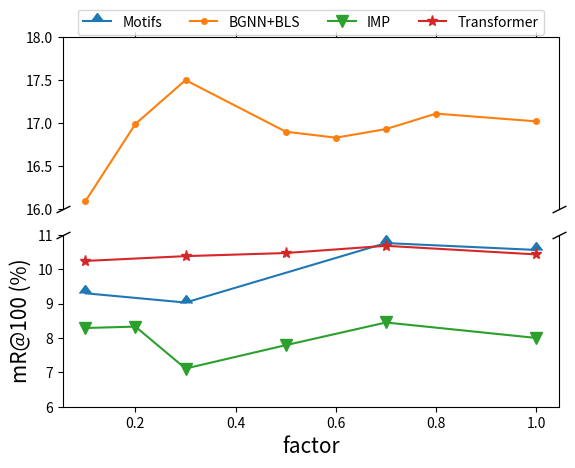

The matplotlib source for this figure:
import random

import numpy as np
import re
import matplotlib.pyplot as plt
import numpy as np
from matplotlib import colors
from matplotlib.ticker import PercentFormatter
predicate_new_order = [10, 42, 43, 34, 28, 17, 19, 7, 29, 33, 18, 35, 32, 27, 50, 22, 44, 45, 25, 2, 9, 5, 15, 26, 23, 37, 48, 41, 6, 4, 1, 38, 21, 46, 30, 36, 47, 14, 49, 11, 16, 39, 13, 31, 40, 20, 24, 3, 12, 8]
predicate_new_order_name = ['on', 'has', 'wearing', 'of', 'in', 'near', 'behind', 'with', 'holding', 'above', 'sitting on', 'wears', 'under', 'riding', 'in front of', 'standing on', 'at', 'carrying', 'attached to', 'walking on', 'over', 'for', 'looking at', 'watching', 'hanging from', 'laying on', 'eating', 'and', 'belonging to', 'parked on', 'using', 'covering', 'between', 'along', 'covered in', 'part of', 'lying on', 'on back of', 'to', 'walking in', 'mounted on', 'across', 'against', 'from', 'growing on', 'painted on', 'playing', 'made of', 'says', 'flying in']
order=[]
for i in predicate_new_order:
    order.append(i-1)
# file1 = open('transformer_human.txt', 'r')# ours
# file2 = open('transformer.txt', 'r')# baseline
# file1 = open('transformer_human_sgcls.txt', 'r')# ours
# file2 = open('transformer_sgcls.txt', 'r')# baseline
# file1 = open('transformer_human_sgdet.txt', 'r')# ours
# file2 = open('transformer_sgdet.txt', 'r')# baseline
# file1 = open('bgnn_base_human_sgdet.txt', 'r')# ours
# file2 = open('bgnn_base_sgdet.txt', 'r')# baseline
# file1 = open('motif_bls_human.txt', 'r')# ours
# file2 = open('motif_bls_tde.txt', 'r')# baseline
# file1 = open('bgnn_bls_human.txt', 'r')# ours
#
# file2 = open('bgnn_bls.txt', 'r')# baseline
# file1 = open('bgnn_bls_human.txt', 'r')# ours
#
# data1 = file1.read()
# data2 = file2.read()
# dict1={}
# dict2={}
# for num_str in  re.findall('\((.*?)\)',data1):
#     name,value=num_str.split(':')
#     dict1[name]=float(value)
# d1=np.array(list(dict1.values()))
#
# for num_str in  re.findall('\((.*?)\)',data2):
#     name,value=num_str.split(':')
#     dict2[name]=float(value)
# d2=np.array(list(dict2.values()))
#
# width = 0.5  # the width of the bars
# xlabels = list(dict1.keys())
# new_xlabels=[]
# for i in predicate_new_order_name:
#     new_xlabels.append(xlabels.index(i))
# d1=d1[new_xlabels]
# d2=d2[new_xlabels]
# x = np.arange(len(new_xlabels))
#
# fig, ax =plt.subplots(figsize=(10, 2))  # 设置画布的尺寸
# # ax.spines['right'].set_visible(False)
# # ax.spines['top'].set_visible(False)
# # plt.axis('off')
# # plt.title('Examples of Histogram', fontsize=20)  # 标题，并设定字号大小
# # plt.xlabel(u'relation', fontsize=8)  # 设置x轴，并设定字号大小
# plt.ylabel(u'possbility', fontsize=8)  # 设置y轴，并设定字号大小
#
# # alpha：透明度；width：柱子的宽度；facecolor：柱子填充色；edgecolor：柱子轮廓色；lw：柱子轮廓的宽度；label：图例；
# plt.rcParams.update({'font.size': 6})
# draw_relative=True
# if draw_relative:
#     plt.ylabel(u'improvement', fontsize=8)  # 设置y轴，并设定字号大小
#     relative=d1-d2
#     colors=['darkturquoise' for i in range(0,len(relative))]
#     idx=0
#     for i1,i2,color in (zip(d1,d2,colors)):
#         if i1<=0.000:
#             colors[idx]='k'
#         if i2<=0.0002 :
#             colors[idx]='r'
#         idx=idx+1
#     plt.bar(x, relative, width, color=colors,label='BGNN+BLS')
#     plt.xlim(-0.5,49.5)
#     plt.xticks(x, predicate_new_order_name, rotation=45, fontsize=5)
#     # plt.legend(loc=1)  # 图例展示位置，数字代表第几象限
#     plt.tight_layout()
#
#     plt.savefig("relative_predicate.pdf", dpi=500)
#     plt.show()  # 显示图像
# else:
#     plt.bar(x - width/2, d1,width, label='LANDMARK')
#     plt.bar(x + width/2, d2,width, label='BGNN')
#     plt.xticks(x,predicate_new_order_name,rotation=90,fontsize=7)
#     plt.legend(loc=1)  # 图例展示位置，数字代表第几象限
#     plt.tight_layout()
#     plt.savefig("pred_compare.pdf",dpi=500)
#     plt.show()  # 显示图像
############### evaluation eem factor ##############################

plt.figure(figsize=(8,6),dpi=500)
fig, (ax1, ax2) = plt.subplots(2, 1, sharex=True,dpi=500)
fig.subplots_adjust(hspace=0.15)  # adjust space between axes
n = [0.1,0.2,0.3,0.5,0.6,0.7,0.8,1.0]
imp_factor=[0.1,0.2,0.3,0.5,0.7,1.0]
tran_factor=[0.1,0.3,0.5,0.7,1.0]
bgnn_bivl = [16.09, 16.99,17.50,16.9,16.83,16.93,17.11,17.02]
# imp=[8.29,8.33,6.91,7.79,8.45,7.92]#7.92是union而不是fusion
imp=[8.29,8.33,7.11,7.79,8.45,8]
# transformer=[10.24,10.68,10.47,10.01,10.26]
transformer=[10.24,10.38,10.47,10.68,10.43]
# SHA_factor=[0.1,0.3,0.5,0.7,1.0]
# SHA_GCL=[18.91,19.50,18.51,18.15,18.20]
motif_factor=[0.1, 0.3,0.7,1]
motif=[9.3,9.03,10.76,10.56]
# plt.yscale('log')
ax1.plot(motif_factor, motif,marker = 10,markersize = 8,label='Motifs')
ax1.plot(n, bgnn_bivl,marker = '.',markersize = 8,label='BGNN+BLS')
ax1.plot(imp_factor, imp,marker = 'v',markersize = 8,label='IMP')
ax1.plot(tran_factor, transformer,marker = '*',markersize = 8,label='Transformer')
# plt.plot(SHA_factor, SHA_GCL,marker = 'o',markersize = 5,label='SHA+GCL')
ax2.plot(motif_factor, motif,marker = 10,markersize = 8,label='Motifs')
ax2.plot(n, bgnn_bivl,marker = '.',markersize = 8,label='BGNN+BLS')
ax2.plot(imp_factor, imp,marker = 'v',markersize = 8,label='IMP')
ax2.plot(tran_factor, transformer,marker = '*',markersize = 8,label='Transformer')
ax1.set_ylim(16, 18)  # outliers only
ax2.set_ylim(6, 11)  # most of the data
# hide the   spines between ax and ax2
ax1.spines.bottom.set_visible(False)
ax2.spines.top.set_visible(False)
ax1.xaxis.tick_top()#刻度是朝上还是朝下
ax1.tick_params(labeltop=False)  # don't put tick labels at the top
ax2.xaxis.tick_bottom()
plt.xlabel('factor',fontsize=15)
plt.ylabel('mR@100 (%)',fontsize=15)
plt.rcParams.update({'font.size':10})
plt.legend(loc='upper center', bbox_to_anchor=(0.5, 2.35),ncol=4)
plt.savefig("factor.pdf",dpi=500)
# plt.tight_layout()
d = .5  # proportion of vertical to horizontal extent of the slanted line 其实就是斜杠的斜率
kwargs = dict(marker=[(-1, -d), (1, d)], markersize=10,
              linestyle="none", color='k', mec='k', mew=1, clip_on=False)
ax1.plot([0, 1], [0, 0], transform=ax1.transAxes, **kwargs)
ax2.plot([0, 1], [1, 1], transform=ax2.transAxes, **kwargs)
plt.show()
############################################################################

################for TDE RESULT ELLUSTRATION##################
# bgnn_m=[32.76,17.83,15.56]
# bgnn_tde_m=[34.89,19.28,14.32]
# bgnn_r=[56.8,36.94,27.56]
# bgnn_tde_r=[33.33,21.43,24.11]
# m_improve=[]
# r_improve=[]
# #计算差值
# for b_m,b_t_m in zip(bgnn_m,bgnn_tde_m):
#     m_improve.append((b_t_m-b_m)/b_m)
# for b_r, b_t_r in zip(bgnn_r, bgnn_tde_r):
#     r_improve.append((b_t_r - b_r)/b_r)
# width = 0.25
# plt.figure(figsize=(3,3))
# x = np.arange(3)
# xlabels=['Predcls','SgCls','SGGen']
# plt.ylabel('relative improvement:(%)', fontsize=10)
# plt.rcParams.update({'font.size': 8})
# d1=[1,2,5]
# d2=[4,4,4]
# plt.bar(x - width/2, m_improve,width, label='mR@100')
# plt.bar(x + width/2, r_improve,width, label='R@100')
# plt.tick_params(labelsize=7)#改变刻度字号
# plt.xticks(x,xlabels,rotation=0,fontsize=10)
# plt.legend(loc=1)  # 图例展示位置，数字代表第几象限
# plt.tight_layout()
# plt.savefig("bgnn.pdf",dpi=500,bbox_inches='tight')
# plt.show(bbox_inches='tight')
################baseline model mean recall######################
# fig, ax = plt.subplots()
# model_name=['IMP','Transformer','G-rcnn','Motifs','BGNN','SHA','DTrans','KERN','VCTree']
# mean_recall=[7.3,9.68,6.24,8.83,8.82,7.46,10.8,7.3,8.6]
# year=[2017,2017,2018,2018,2021,2022,2022,2019,2019]
# year_no_overlap=[2017,2018,2019,2021,2022]
# # mark=random.sample(range(5,20),9)
# mark=["2","o","^","3","P","*",9,"X","D"]
# plt.xticks(np.arange(len(year_no_overlap)),year_no_overlap,rotation=0,fontsize=10)
# for x,i in enumerate(mean_recall):
#     y=year[x]
#     idx=year_no_overlap.index(y)
#     scatter = ax.scatter(idx,i,marker=mark[x],s=50)
#
#     plt.text(idx,i, model_name[x],size=10)
# plt.xlabel('Year')
# plt.ylabel('mR@100(%)')
# plt.tight_layout()
# plt.savefig("modelrecall.pdf",dpi=500,bbox_inches='tight')
# plt.show(bbox_inches='tight')
#----------------------------------------------------
#画不同层数transformer变化

# bgnn_1_layer=[349.017,16.4]
# bgnn_2_layer=[352.16,16.7]
# bgnn_3_layer=[355.32,17.3]
# bgnn_4_layer=[358.73,18.34]
# bgnn_6_layer=[364.77,18.5]
# bgnn_size=[349,355,358,364]
# bgnn_recall=[16.7,18.0,18.34,18.45]
# bgnn_base_recall=[7.5,8.5,8.97,9.05]
# motif_size=[380,387,389,396]
# motif_recall=[9.8,10.25,10.56,10.5]
# motif_bil_recall=[]
# trans_size=[329,342,348,361]
# trans_recall = [10,10.35,10.43,10.5]
# imp_size = [347,353,356,362]
# imp_recall=[7.5,7.8,8,8.02]
# agcnn_size=[379,385,386,394]
# agcnn_recall=[6.2,6.7,7.2,7.21]
# plt.figure(figsize=(8,6),dpi=500)
# # ax1.plot(bgnn_size,bgnn_recall,linestyle= '--', marker = '.',markersize = 7,label='BGNN+BLS')
# plt.plot(bgnn_size,bgnn_base_recall,linestyle= (0, (3, 1, 1, 1)), marker = '4',markersize = 10,label='BGNN')
# plt.plot(motif_size,motif_recall,linestyle= '-', marker = '^',markersize = 10,label='Motifs')
# plt.plot(trans_size,trans_recall,linestyle= '-.', marker = 'v',markersize = 10,label='Transformer')
# plt.plot(imp_size,imp_recall,linestyle= ':', marker = 'o',markersize = 8,label='IMP')
# plt.plot(agcnn_size,agcnn_recall,linestyle= (0, (3, 10, 1, 10)), marker = '2',markersize = 10,label='G-RCNN')
# plt.xlabel('# Parameters (M)',fontsize= 15)
# plt.ylabel('mR@100 (%)',fontsize=15)
# plt.rcParams.update(({'font.size': 9}))
# plt.legend(loc='lower left')
#
# # plt.show()
# plt.savefig("trans_layer.pdf",bbox_inches='tight')

###################画factor中的断轴所用的函数#####################

class BrokenAxisPlot:
    def __init__(self, which="x",d=0.015, **kwargs):
        args = (1, 2) if which == "x" else (2, 1)
        self.is_xaxis = which == "x"
        self.fig, (self.ax1, self.ax2) = plt.subplots(*args, **kwargs)
        self._set_broken_style(d)

    def _set_broken_style(self, d=0.015):
        ax1, ax2 = self.ax1, self.ax2
        if self.is_xaxis:
            ax2.yaxis.tick_right()
            ax1_spine, ax2_spine = ("right", "left")
            ax1_diagonal = [[[1 - d, 1 + d], [-d, d]], [[1 - d, 1 + d], [1 - d, 1 + d]]]
            ax2_diagonal = [[[-d, d], [-d, d]], [[-d, d], [1 - d, 1 + d]]]

        else:
            ax1.xaxis.tick_top()
            ax1_spine, ax2_spine = ("bottom", "top")
            ax1_diagonal = [[[-d, d], [-d, d]], [[1 - d, 1 + d], [-d, d]]]
            ax2_diagonal = [
                [
                    [-d, d],
                    [1 - d, 1 + d],
                ],
                [[1 - d, 1 + d], [1 - d, 1 + d]],
            ]
        ax1.spines[ax1_spine].set_visible(False)
        ax2.spines[ax2_spine].set_visible(False)

        kwargs = dict(transform=ax1.transAxes, color="k", clip_on=False)
        ax1.plot(*ax1_diagonal[0], **kwargs)
        ax1.plot(*ax1_diagonal[1], **kwargs)
        kwargs["transform"] = ax2.transAxes
        ax2.plot(*ax2_diagonal[0], **kwargs)
        ax2.plot(*ax2_diagonal[1], **kwargs)

    def set_lims(self, ax1_lim, ax2_lim):
        if self.is_xaxis:
            self.ax1.set_xlim(*ax1_lim)
            self.ax2.set_xlim(*ax2_lim)
        else:
            self.ax1.set_ylim(*ax1_lim)
            self.ax2.set_ylim(*ax2_lim)

    def plot(self, x, y,**kwargs):
        self.ax1.plot(x, y,**kwargs)
        self.ax2.plot(x, y,**kwargs)
